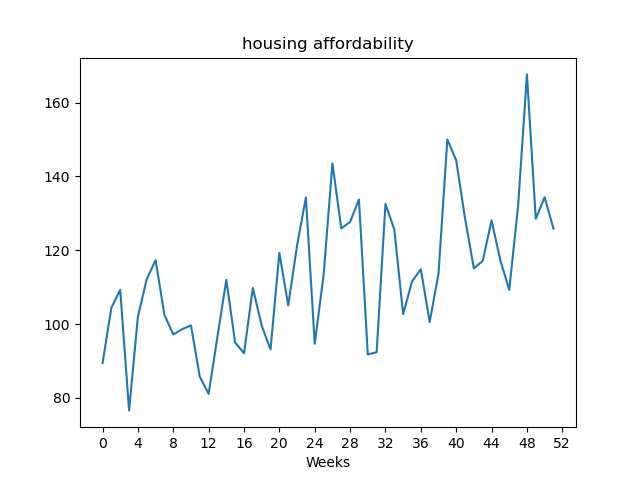

Data behind this chart, as committed beside it:
, value
Week1, 89.43
Week2, 104.5
Week3, 109.3
Week4, 76.63
Week5, 102
Week6, 112.2
Week7, 117.3
Week8, 102.5
Week9, 97.19
Week10, 98.62
Week11, 99.68
Week12, 85.77
Week13, 81.1
Week14, 96.67
Week15, 112
Week16, 95.0
Week17, 92.11
Week18, 109.8
Week19, 99.61
Week20, 93.13
Week21, 119.3
Week22, 105
Week23, 121.3
Week24, 134.3
Week25, 94.68
Week26, 113.2
Week27, 143.6
Week28, 125.9
Week29, 127.7
Week30, 133.8
Week31, 91.8
Week32, 92.37
Week33, 132.6
Week34, 125.7
Week35, 102.7
Week36, 111.5
Week37, 114.9
Week38, 100.6
Week39, 113.7
Week40, 150
Week41, 144.4
Week42, 128.6
Week43, 115.1
Week44, 117.2
Week45, 128.1
Week46, 117.2
Week47, 109.3
Week48, 132
Week49, 167.7
Week50, 128.5
Week51, 134.4
Week52, 125.9
